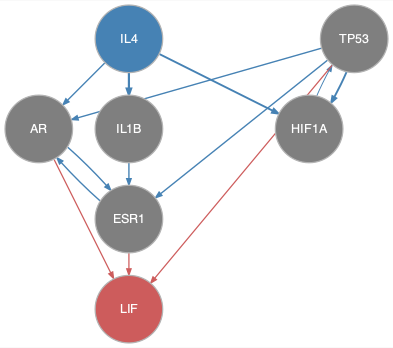

Values plotted in this chart, from the file beside it:
from	to
AR	ESR1
ESR1	AR
HIF1A	TP53
IL1B	ESR1
IL4	AR
IL4	HIF1A
IL4	IL1B
TP53	AR
TP53	ESR1
TP53	HIF1A
AR	LIF
ESR1	LIF
TP53	LIF
